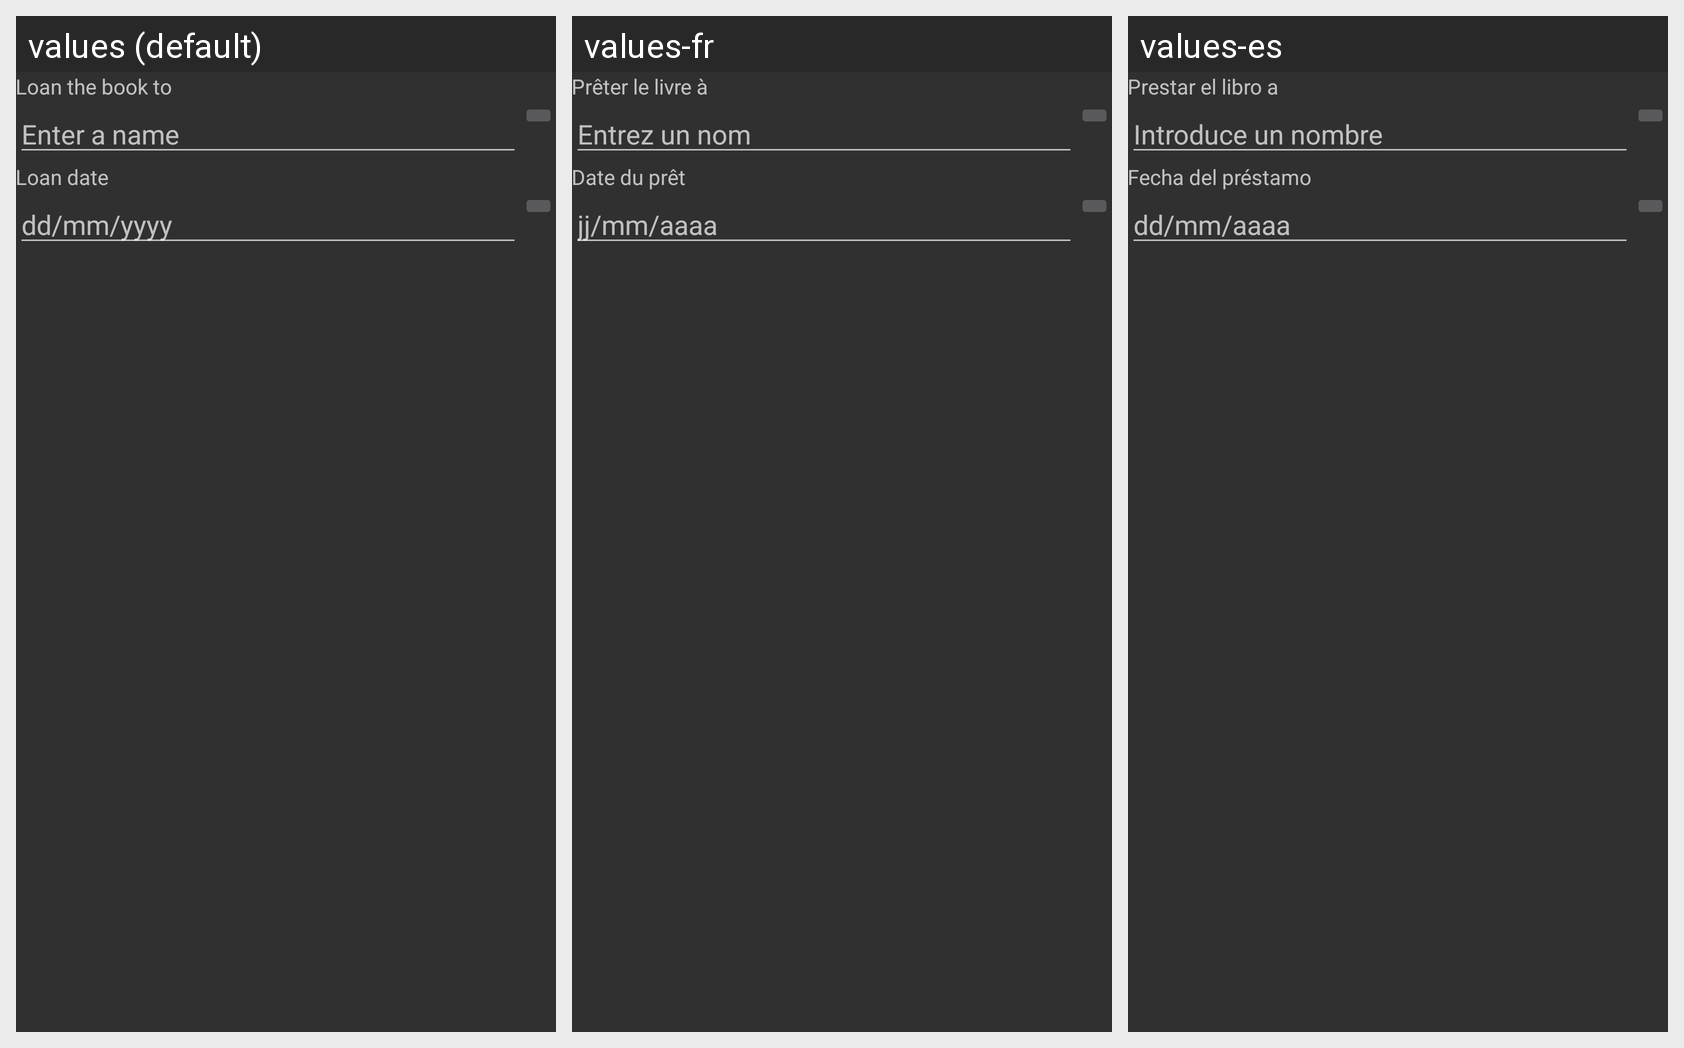

The same Android screen rendered under several of its app's locales, left to right. List the strings drawn on it with the default value and each locale's translation.
Android screen res/layout/fragment_book_loan.xml rendered under 3 locales, left to right: values (default), values-fr, values-es. Device: Nexus 5 (rendered at 1080×1920; each locale shown at half size, 540×960, under a caption strip naming it); theme AppTheme.
Strings drawn on this screen, with the default value and each locale's value (text and hints the layout hard-codes, and strings that could not be matched under every locale, appear in the picture but are not listed):

label_loan_book_to
  values: Loan the book to
  values-fr: Prêter le livre à
  values-es: Prestar el libro a

label_loan_book_to_hint
  values: Enter a name
  values-fr: Entrez un nom
  values-es: Introduce un nombre

label_loan_book_date
  values: Loan date
  values-fr: Date du prêt
  values-es: Fecha del préstamo

label_loan_book_date_format
  values: dd/mm/yyyy
  values-fr: jj/mm/aaaa
  values-es: dd/mm/aaaa
